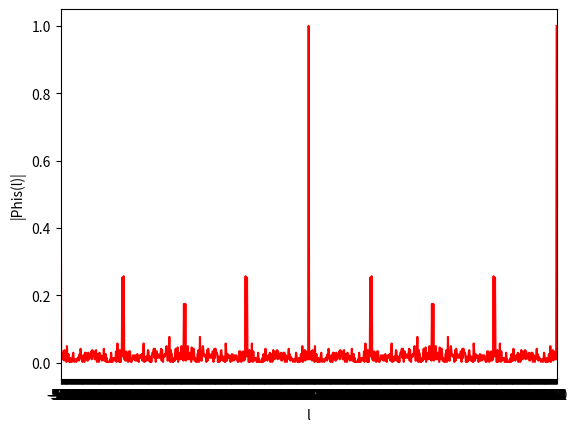

Here is the Python script that generated this plot:
import numpy as np
import matplotlib.pyplot as plt



s=3

num=s+1 # 4,binary:0000100

temp=[0,0,0,0,0,0,0,1,0]

#1,4,8,9
roun=511#20
output=[]
for r in range(roun):
	#print(temp[8])
	output.append(temp[8])
	x9=temp[0]
	x8=temp[1]
	x4=temp[5]
	x1=temp[8]

	inp=((x1^x4)^x8)^x9
	###########################
	newtemp=[]
	newtemp.append(inp)
	for j in range(8):
		newtemp.append(temp[j])
	##########################
	temp = newtemp
#####################################
D=[]

for k in range(len(output)):
	op=output[k]
	dn=pow(-1,op)
	D.append(dn)
######################################
N=511#20
phisl=[]
####################################

for l in range(-N,N+1,1):
	s1=0
	s2=0
	summ=0
	##############################
	for n in range(N):
		s1=D[n]
		############################
		tempn=(n+l)%N
		##############################
		s2= D[tempn]
		##############################
		summ += (s1*s2)/N
	################################
	phisl.append(abs(summ))
##############################################




#print(len(phisl))
tim=np.arange(-N, N+1, 1)

plt.xlabel('l')
plt.ylabel('|Phis(l)|')
plt.xticks(np.arange(-N, N+1, 1))
plt.xlim([-N, N])
plt.plot(tim, phisl, color="red") 
plt.show() 




